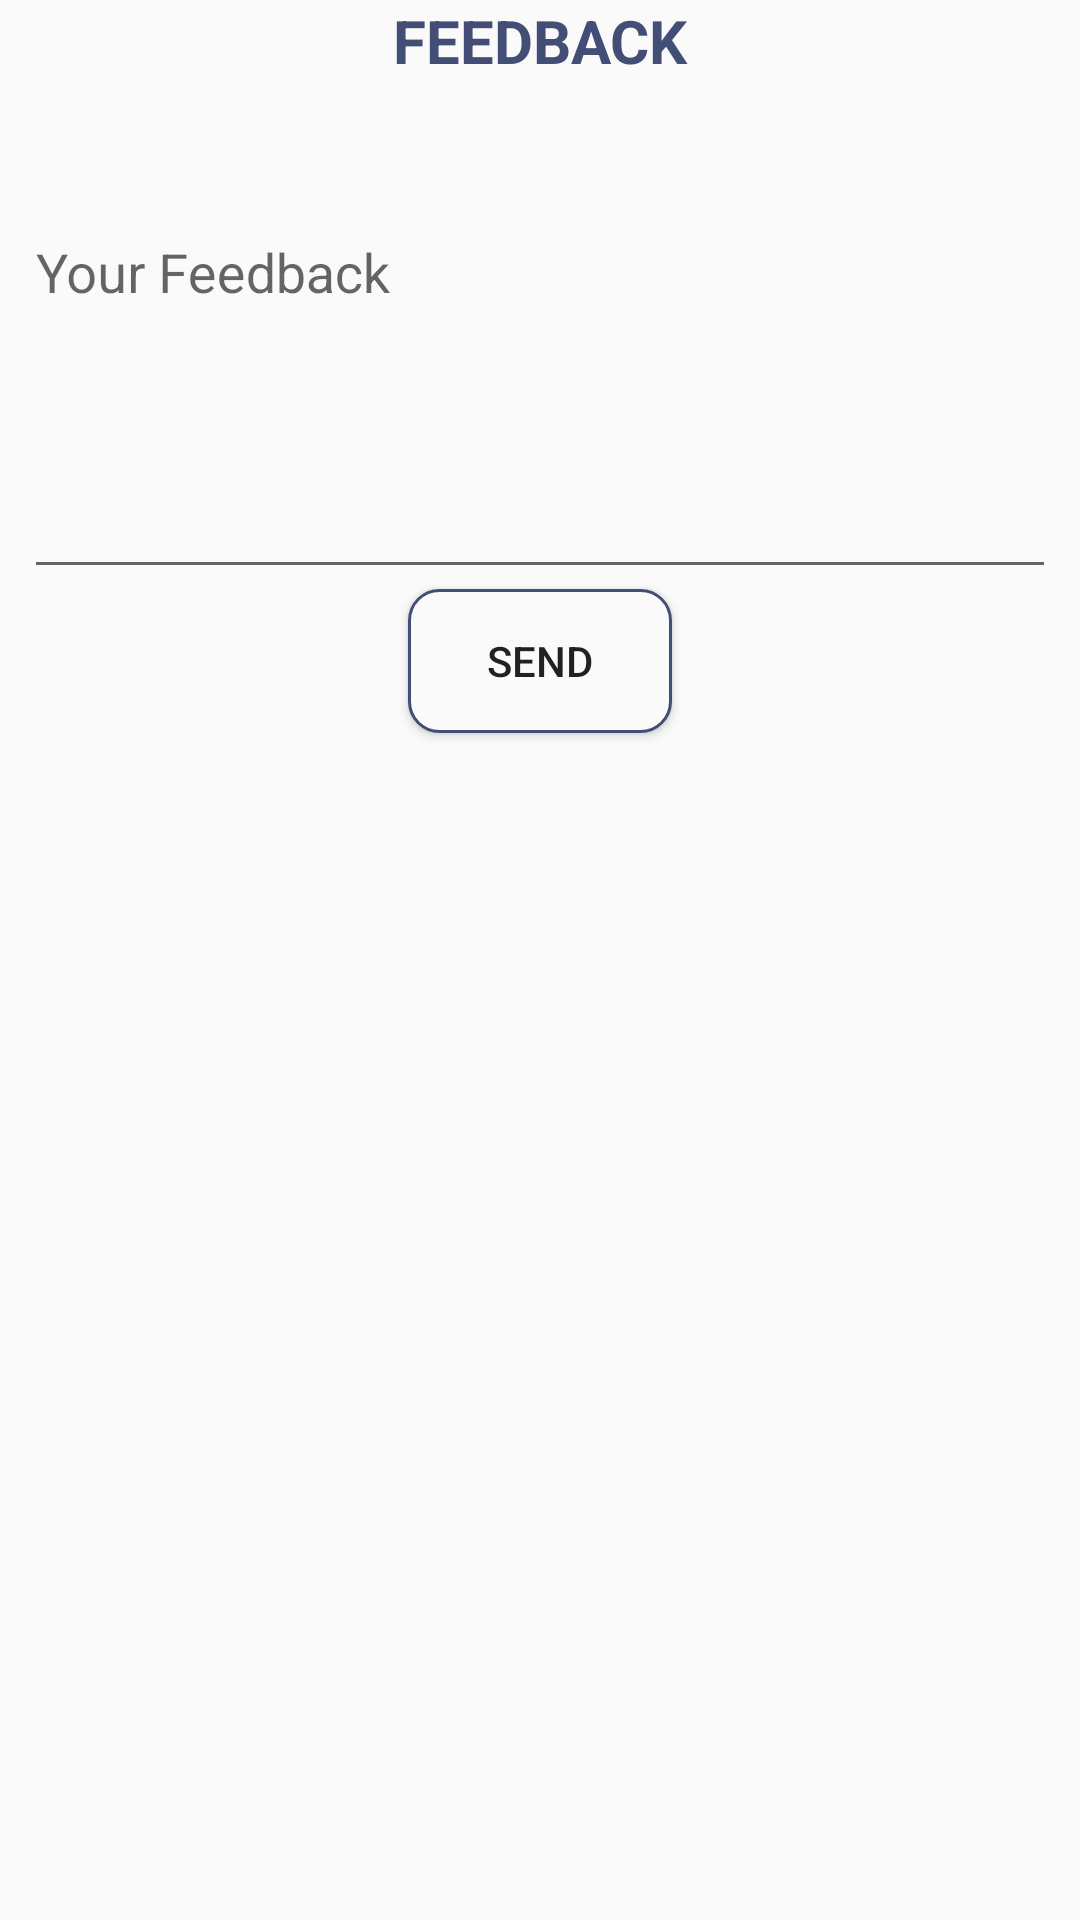

Android layout source for this screen:
<!-- AndroidManifest.xml: application theme AppTheme -->
<!-- res/layout/fragment_about_us.xml -->
<?xml version="1.0" encoding="utf-8"?>
<android.support.constraint.ConstraintLayout
    xmlns:android="http://schemas.android.com/apk/res/android"
    xmlns:app="http://schemas.android.com/apk/res-auto"
    xmlns:tools="http://schemas.android.com/tools"
    android:layout_width="match_parent"
    android:layout_height="match_parent">'


    <TextView
        android:layout_width="match_parent"
        android:text="FEEDBACK"
        android:gravity="center"
        android:textStyle="bold"
        android:textSize="20sp"
        android:textColor="@color/colorPrimary"
        android:layout_height="wrap_content" />

    <android.support.design.widget.TextInputLayout
        android:id="@+id/textInputLayout2"
        android:layout_width="match_parent"
        android:layout_height="wrap_content"
        android:layout_marginEnd="8dp"
        android:layout_marginStart="8dp"
        android:layout_marginTop="60dp"
        android:hint="Your Feedback"
        app:layout_constraintEnd_toEndOf="parent"
        app:layout_constraintStart_toStartOf="parent"
        app:layout_constraintTop_toTopOf="parent">

        <android.support.design.widget.TextInputEditText
            android:layout_width="match_parent"
            android:layout_height="wrap_content"
            android:gravity="top"
            android:lines="5" />
    </android.support.design.widget.TextInputLayout>

    <Button
        android:id="@+id/button2"
        android:layout_width="wrap_content"
        android:layout_height="wrap_content"
        android:layout_marginEnd="8dp"
        android:layout_marginStart="8dp"
        android:text="Send"
        android:background="@drawable/button_unselected_bg"
        app:layout_constraintEnd_toEndOf="parent"
        app:layout_constraintStart_toStartOf="parent"
        app:layout_constraintTop_toBottomOf="@+id/textInputLayout2" />

</android.support.constraint.ConstraintLayout>
<!-- resources referenced by this layout -->
<resources>
  <color name="colorPrimary">#424e75</color>
  <!-- drawable button_unselected_bg (drawable) -->
  <?xml version="1.0" encoding="utf-8"?>
  <shape xmlns:android="http://schemas.android.com/apk/res/android"
      android:shape="rectangle"
      >
      <size
          android:width="80sp"
          android:height="15sp"/>
  
      <solid
          android:color="#fafafa"/>
      <corners
          android:radius="10dp"/>
      <stroke
          android:color="@color/colorPrimary"
          android:width="1dp"/>
  
  
  </shape>
  <style name="AppTheme" parent="Theme.AppCompat.Light.NoActionBar">
          
          <item name="colorPrimary">@color/colorPrimary</item>
          <item name="colorPrimaryDark">@color/colorPrimaryDark</item>
          <item name="colorAccent">@color/colorAccent</item>
      </style>
  <color name="colorPrimaryDark">#424e75</color>
  <color name="colorAccent">#424e75</color>
</resources>
